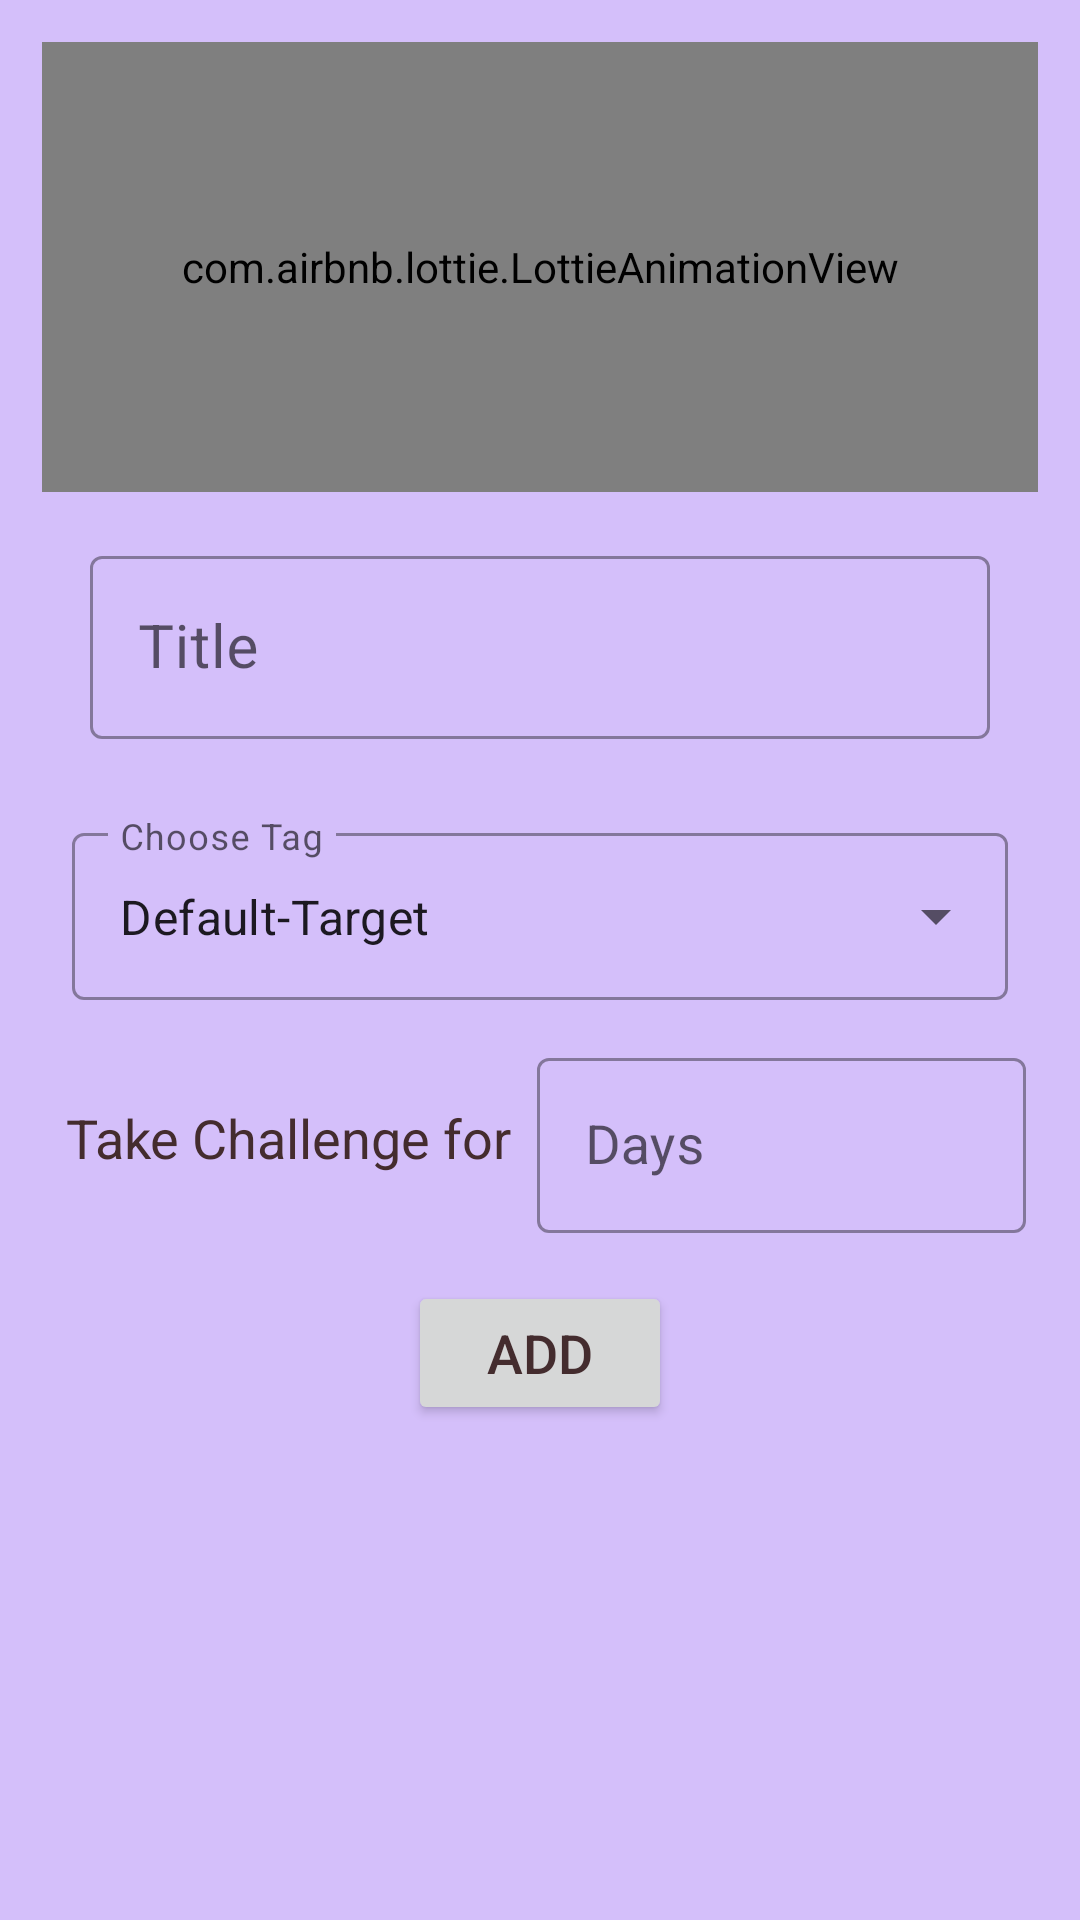

Layout XML and referenced resources for this Android screen:
<!-- AndroidManifest.xml: application theme Theme.TaskiFy -->
<!-- res/layout/fragment_add_habits_dialog.xml -->
<?xml version="1.0" encoding="utf-8"?>
<RelativeLayout xmlns:android="http://schemas.android.com/apk/res/android"
    xmlns:app="http://schemas.android.com/apk/res-auto"
    android:layout_width="match_parent"
    android:layout_height="wrap_content"
    android:background="@color/bg"
    android:padding="14dp">

    
    <LinearLayout
        android:id="@+id/ll_Habits_dialog_close"
        android:layout_width="wrap_content"
        android:layout_height="wrap_content"
        android:layout_alignParentTop="true"
        android:layout_alignParentEnd="true"
        android:orientation="vertical">

        <ImageButton
            android:id="@+id/btn_habit_dialog_close"
            android:layout_width="48dp"
            android:layout_height="48dp"
            android:background="@null"
            android:contentDescription="Cross/Close/Clear Cross ImageButton"
            android:src="@android:drawable/ic_menu_close_clear_cancel" />

    </LinearLayout>


    <LinearLayout
        android:id="@+id/ll_habit_dialog_main"
        android:layout_width="350dp"
        android:layout_height="wrap_content"
        android:layout_alignParentStart="true"
        android:layout_alignParentTop="true"
        android:layout_alignParentEnd="true"
        android:background="@color/bg"
        android:orientation="vertical">

        <com.airbnb.lottie.LottieAnimationView
            android:id="@+id/lottie_anim_view_tag"
            android:layout_width="match_parent"
            android:layout_height="150dp"
            app:lottie_autoPlay="true"
            app:lottie_loop="true"
            app:lottie_rawRes="@raw/tag_default_target" />

        <com.google.android.material.textfield.TextInputLayout
            android:id="@+id/et_habits_title"
            style="@style/Widget.MaterialComponents.TextInputLayout.OutlinedBox"
            android:layout_width="match_parent"
            android:layout_height="wrap_content"
            android:layout_margin="12dp"
            android:gravity="center"
            android:hint="Title"
            android:padding="4dp">

            <com.google.android.material.textfield.TextInputEditText
                android:layout_width="match_parent"
                android:layout_height="wrap_content"
                android:textSize="20sp" />
        </com.google.android.material.textfield.TextInputLayout>


        <com.google.android.material.textfield.TextInputLayout
            android:id="@+id/dropdown_menu_habits_tag"
            style="@style/Widget.MaterialComponents.TextInputLayout.OutlinedBox.ExposedDropdownMenu"
            android:layout_width="match_parent"
            android:layout_height="wrap_content"
            android:layout_margin="10dp"
            android:hint="Choose Tag">

            <AutoCompleteTextView
                android:id="@+id/autoComplete_tags"
                android:layout_width="match_parent"
                android:layout_height="match_parent"
                android:layout_weight="1"
                android:inputType="none"
                android:text="Default-Target" />

        </com.google.android.material.textfield.TextInputLayout>


        <LinearLayout
            android:layout_width="match_parent"
            android:layout_height="wrap_content"
            android:layout_margin="4dp"
            android:orientation="horizontal">

            <TextView
                android:layout_width="wrap_content"
                android:layout_height="wrap_content"
                android:layout_gravity="center"
                android:layout_margin="4dp"
                android:text="Take Challenge for "
                android:textSize="18sp" />

            <com.google.android.material.textfield.TextInputLayout
                android:id="@+id/et_habits_days_max_count"
                style="@style/Widget.MaterialComponents.TextInputLayout.OutlinedBox"
                android:layout_width="match_parent"
                android:layout_height="wrap_content"
                android:gravity="center"
                android:hint="Days">

                <com.google.android.material.textfield.TextInputEditText
                    android:layout_width="match_parent"
                    android:layout_height="wrap_content"
                    android:inputType="number"
                    android:textSize="18sp" />
            </com.google.android.material.textfield.TextInputLayout>


        </LinearLayout>


        <Button
            android:id="@+id/btn_habit_dialog_add"
            android:layout_width="wrap_content"
            android:layout_height="wrap_content"
            android:layout_gravity="center"
            android:layout_marginTop="12dp"
            android:text="Add"
            android:textSize="18sp"
            android:visibility="visible" />


    </LinearLayout>

</RelativeLayout>
<!-- resources referenced by this layout -->
<resources>
  <color name="bg">#FFD4BFFA</color>
  <style name="Theme.TaskiFy" parent="Theme.MaterialComponents.DayNight.NoActionBar">
              
              <item name="colorPrimary">@color/vivid_pink</item>
              <item name="colorPrimaryVariant">@color/vivid_pink</item>
              <item name="colorOnPrimary">@color/white</item>
              
              <item name="colorSecondary">@color/vivid_pink</item>
              <item name="colorSecondaryVariant">@color/vivid_pink_secondary</item>
              <item name="colorOnSecondary">@color/black</item>
              
              <item name="android:statusBarColor" tools:targetApi="l">?attr/colorPrimaryVariant</item>
              
              <item name="android:textColor">@color/burgundy</item>
          </style>
  <color name="vivid_pink">#FE9686</color>
  <color name="white">#FFFFFFFF</color>
  <color name="vivid_pink_secondary">#FE8472</color>
  <color name="black">#FF000000</color>
  <color name="burgundy">#442C2E</color>
</resources>
